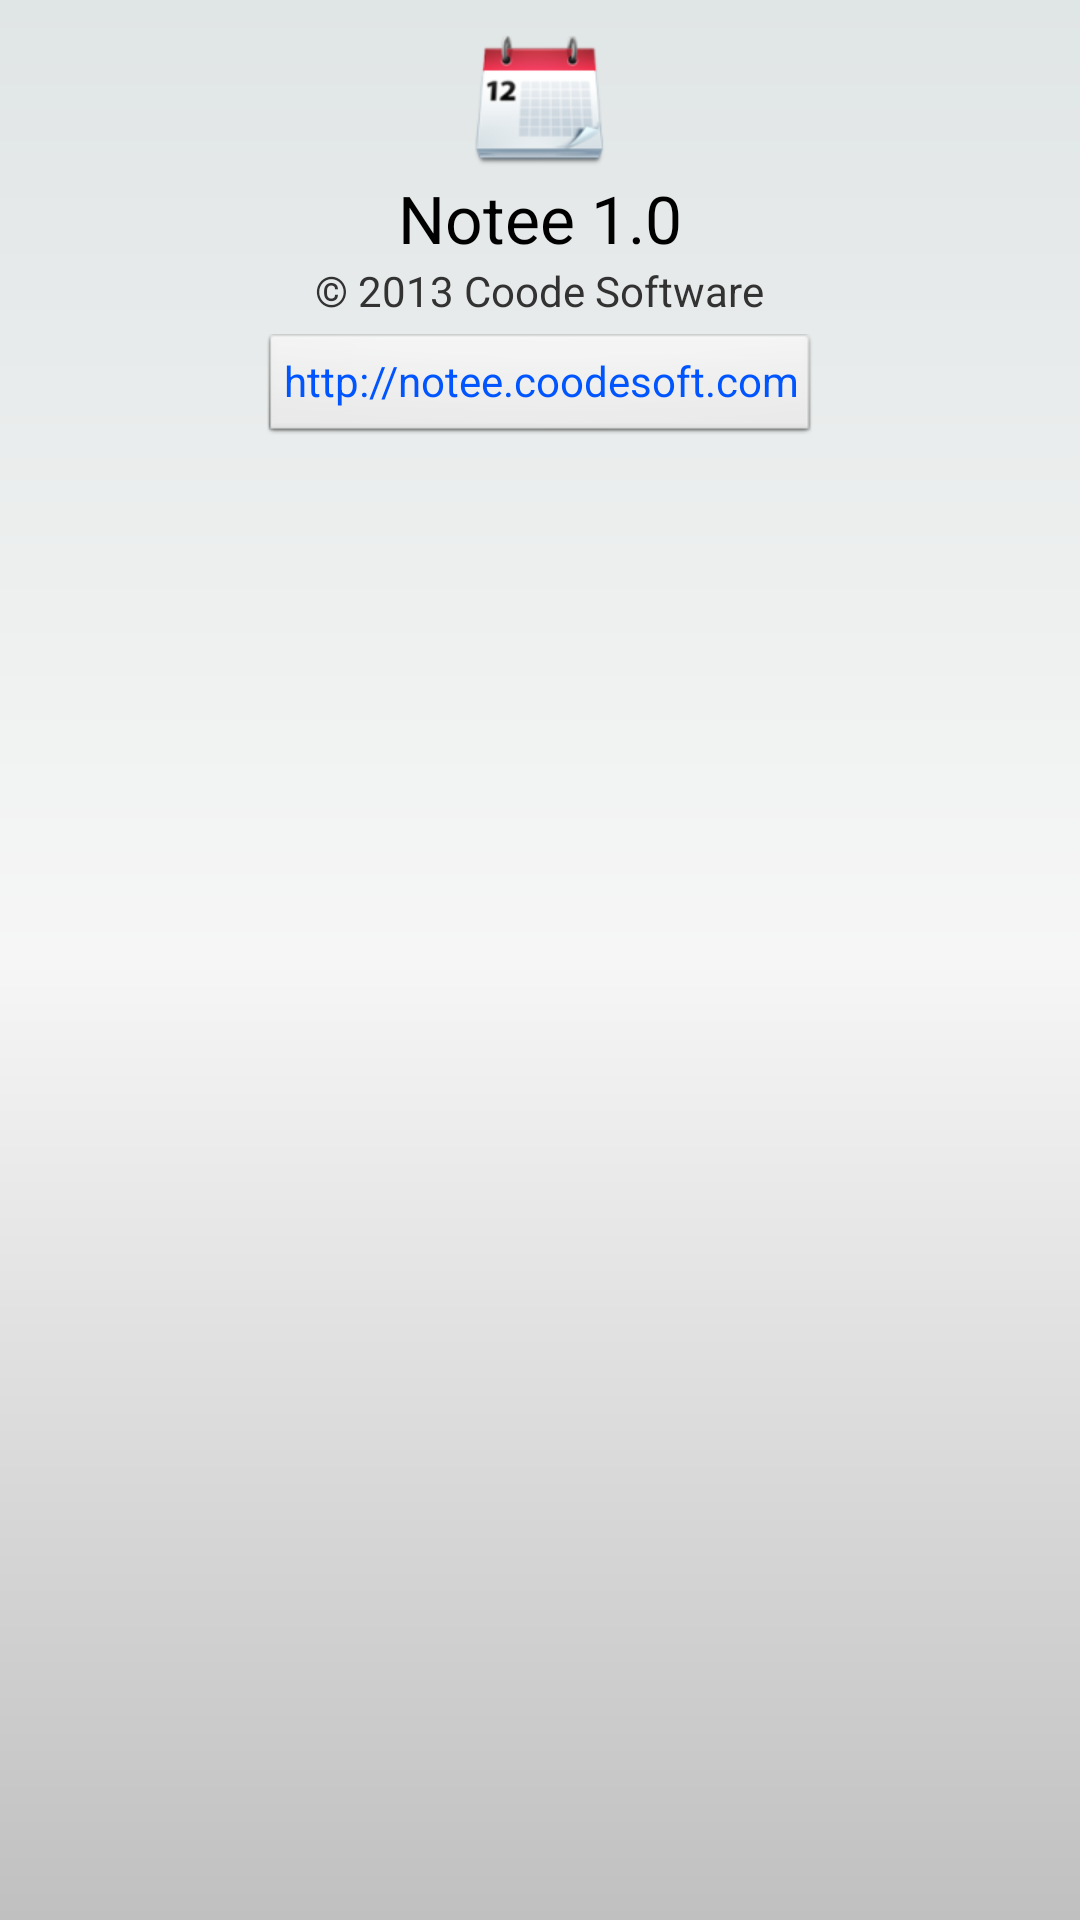

Produce the Android XML layout that renders to this screen, including the resource entries it uses.
<!-- AndroidManifest.xml: activity theme android:Theme.Light.NoTitleBar.Fullscreen -->
<!-- res/layout/activity_option.xml -->
<?xml version="1.0" encoding="utf-8"?>
        <LinearLayout xmlns:android="http://schemas.android.com/apk/res/android"
            style="@style/LoginFormContainer"
            android:layout_width="match_parent"
            android:layout_height="fill_parent"
            android:background="@layout/header_gradient"
            android:orientation="vertical"
            android:padding="10dip" >

            <ImageView
                android:id="@+id/imageView1"
                android:layout_width="wrap_content"
                android:layout_height="wrap_content"
                android:layout_gravity="center_horizontal"
                android:src="@drawable/ic_launcher" />

            <TextView
                android:id="@+id/textView2"
                android:layout_width="wrap_content"
                android:layout_height="wrap_content"
                android:layout_gravity="center_horizontal"
                android:text="Notee 1.0"
                android:textAppearance="?android:attr/textAppearanceLarge" />

            <TextView
                android:id="@+id/textView1"
                android:layout_width="wrap_content"
                android:layout_height="wrap_content"
                android:layout_gravity="center_horizontal"
                android:text="© 2013 Coode Software" />

            <Button
                android:id="@+id/btn_notee_link"
                style="?android:attr/buttonStyleSmall"
                android:layout_width="wrap_content"
                android:layout_height="wrap_content"
                android:layout_gravity="center_horizontal"
                android:layout_marginTop="5dp"
                android:text="http://notee.coodesoft.com"
                android:textColor="@color/clr_cmd_view_text" />

        </LinearLayout>
<!-- res/layout/header_gradient.xml (included above) -->
<?xml version="1.0" encoding="utf-8"?>
<shape xmlns:android="http://schemas.android.com/apk/res/android">
    <gradient
        android:startColor="@color/clr_head_gradient_start"
        android:centerColor="@color/clr_head_gradient_center"
        android:endColor="@color/clr_head_gradient_end"
        android:angle="270"/>

</shape>
<!-- resources referenced by this layout -->
<resources>
  <color name="clr_cmd_view_text">#05F</color>
  <color name="clr_head_gradient_center">#F6F6F6</color>
  <color name="clr_head_gradient_end">#C0C0C0</color>
  <color name="clr_head_gradient_start">#E0E5E5</color>
  <!-- drawable ic_launcher: png bitmap (drawable-hdpi, 6837 bytes) -->
</resources>
